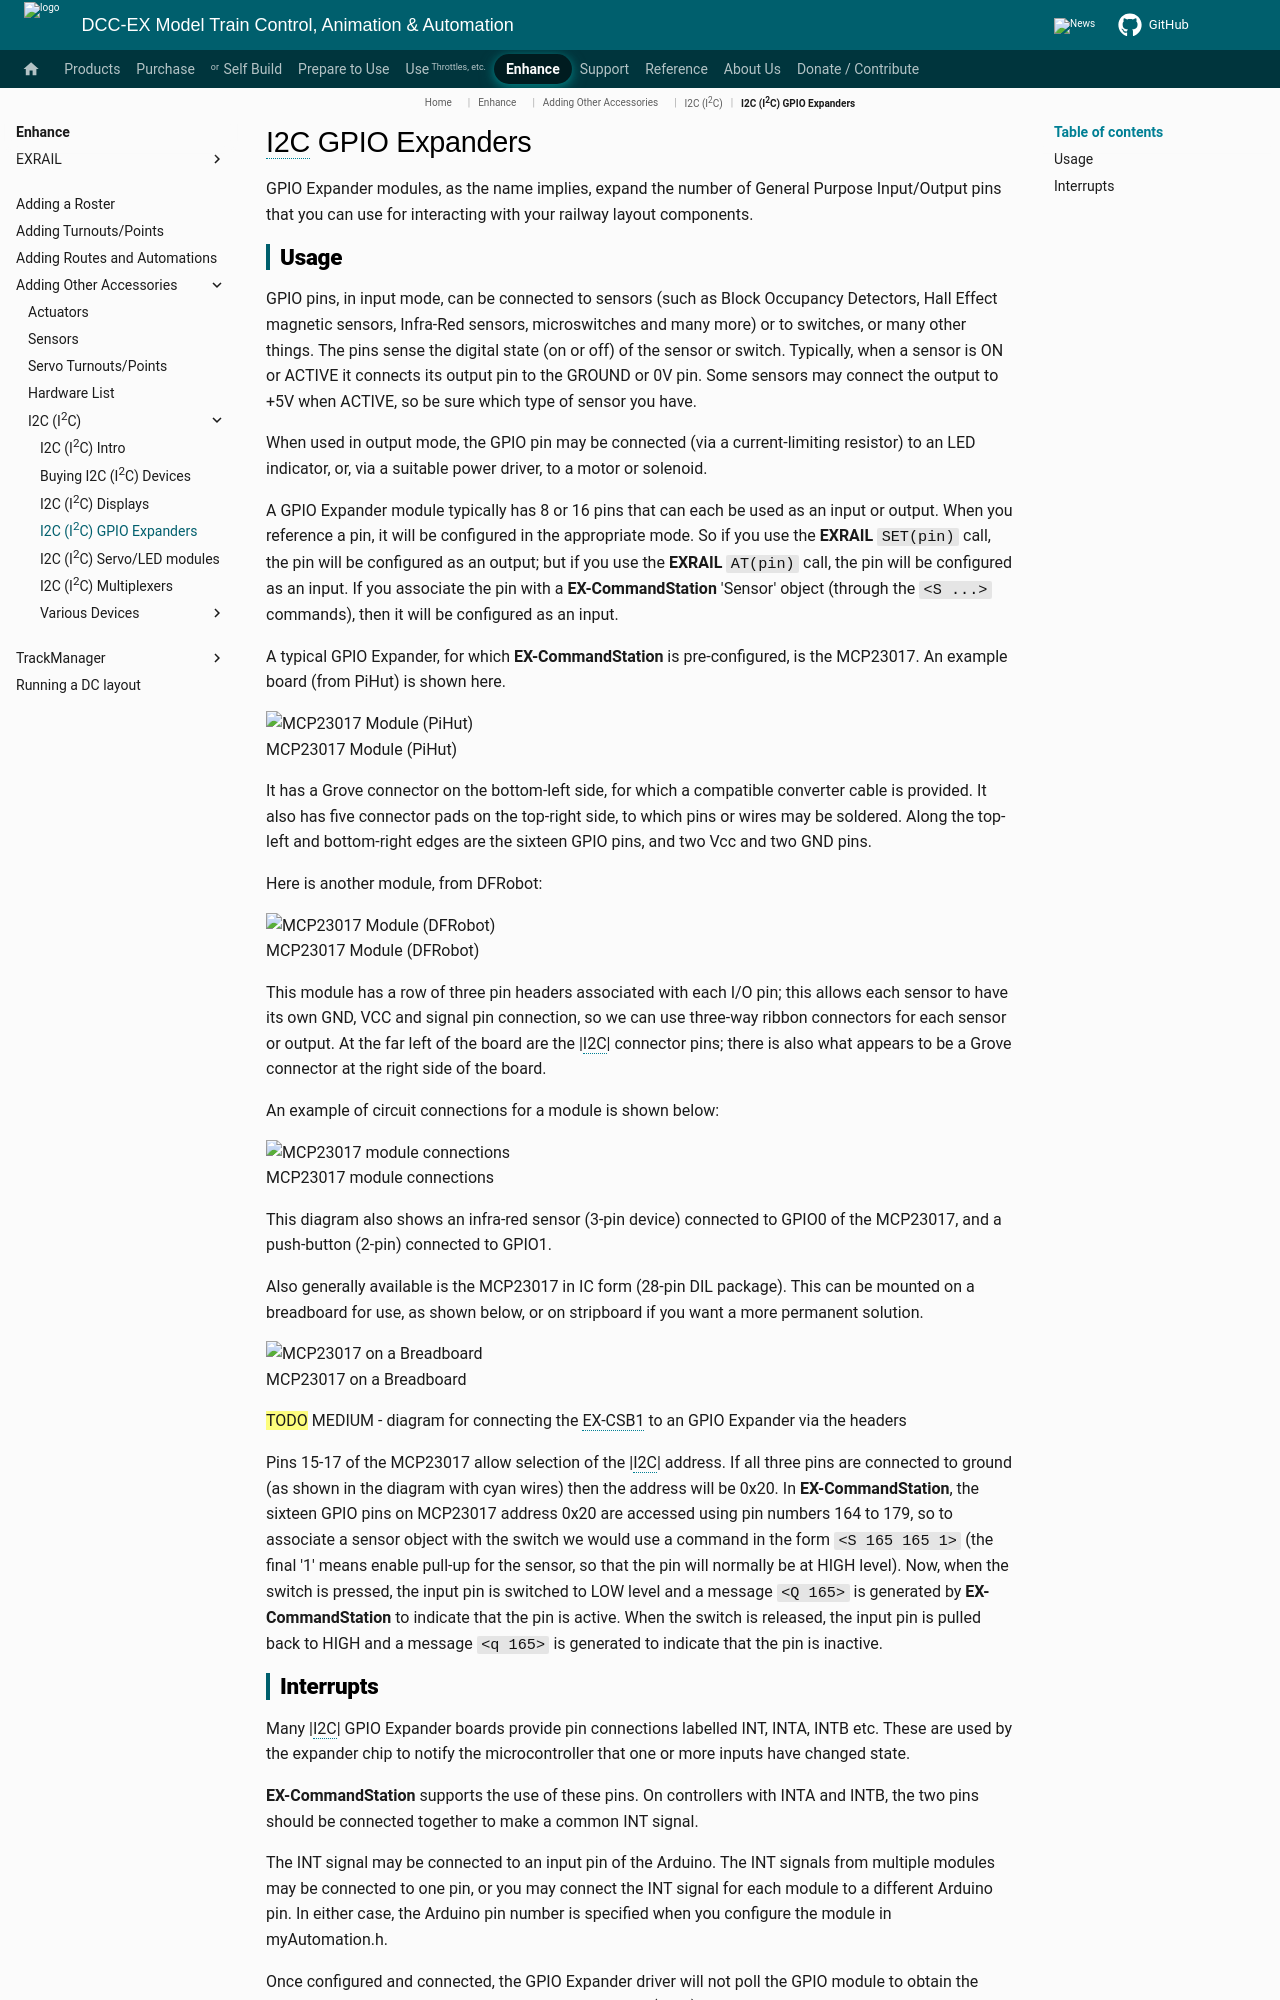

repository: DCC-EX/mkdocs-test · page: enhance/accessories/i2c-gpio-expanders/index.html · generator: mkdocs

# I2C GPIO Expanders

GPIO Expander modules, as the name implies, expand the number of General Purpose Input/Output pins that you can use for interacting with your railway layout components.

## Usage

GPIO pins, in input mode, can be connected to sensors (such as Block Occupancy Detectors, Hall Effect magnetic sensors, Infra-Red sensors, microswitches and many more) or to switches, or many other things.  The pins sense the digital state (on or off) of the sensor or switch.  Typically, when a sensor is ON or ACTIVE it connects its output pin to the GROUND or 0V pin.  Some sensors may connect the output to +5V when ACTIVE, so be sure which type of sensor you have.

When used in output mode, the GPIO pin may be connected (via a current-limiting resistor) to an LED indicator, or, via a suitable power driver, to a motor or solenoid.

A GPIO Expander module typically has 8 or 16 pins that can each be used as an input or output.  When you reference a pin, it will be configured in the appropriate mode. So if you use the **EXRAIL** `SET(pin)` call, the pin will be configured as an output; but if you use the **EXRAIL** `AT(pin)` call, the pin will be configured as an input.  If you associate the pin with a **EX-CommandStation** 'Sensor' object (through the `<S ...>` commands), then it will
be configured as an input.

A typical GPIO Expander, for which **EX-CommandStation** is pre-configured, is the MCP23017.  An example board (from PiHut) is shown here.

![MCP23017 Module (PiHut)](../../_static/images/i2c-devices/MCP23017_module.png){ width="400px"}
<br/>MCP23017 Module (PiHut)

It has a Grove connector on the bottom-left side, for which a compatible converter cable is provided.  It also has five connector pads on the top-right side, to which pins or wires may be soldered. Along the top-left and bottom-right edges are the sixteen GPIO pins, and two Vcc and two GND pins.

Here is another module, from DFRobot:

![MCP23017 Module (DFRobot)](../../_static/images/i2c-devices/DFrobot_mcp23017.jpg){ width="400px"}
<br/>MCP23017 Module (DFRobot)

This module has a row of three pin headers associated with each I/O pin; this allows
each sensor to have its own GND, VCC and signal pin connection, so we can use three-way ribbon connectors for each sensor or output.  At the far left of the board are the |I2C| connector pins; there is also what appears to be a Grove connector at the right side of the board.

An example of circuit connections for a module is shown below:

![MCP23017 module connections](../../_static/images/i2c-devices/ArduinoMega_MCP23017.png){ width="600px"}
<br/>MCP23017 module connections

This diagram also shows an infra-red sensor (3-pin device) connected to GPIO0 of the MCP23017, and a push-button (2-pin) connected to GPIO1.  

Also generally available is the MCP23017 in IC form (28-pin DIL package).  This can be mounted on a breadboard for use, as shown below, or on stripboard if you want a more permanent solution.

![MCP23017 on a Breadboard](../../_static/images/i2c-devices/ArduinoMega_MCP23017_breadboard.png){ width="600px"}
<br/>MCP23017 on a Breadboard

==TODO== MEDIUM - diagram for connecting the EX-CSB1 to an GPIO Expander via the headers

Pins 15-17 of the MCP23017 allow selection of the |I2C| address.  If all three pins are connected to ground (as shown in the diagram with cyan wires) then the address will be 0x20.
In **EX-CommandStation**, the sixteen GPIO pins on MCP23017 address 0x20 are accessed using pin numbers 164 to 179, so to associate a sensor object with the switch we would use a command in the form `<S 165 165 1>` (the final '1' means enable pull-up for the sensor, so that the pin will
normally be at HIGH level).  Now, when the switch is pressed, the input pin is switched to LOW level and a message `<Q 165>` is generated by **EX-CommandStation** to indicate that the pin is active.  When the switch is released, the input pin is pulled back to HIGH and a message `<q 165>` is generated to indicate that the pin is inactive.
